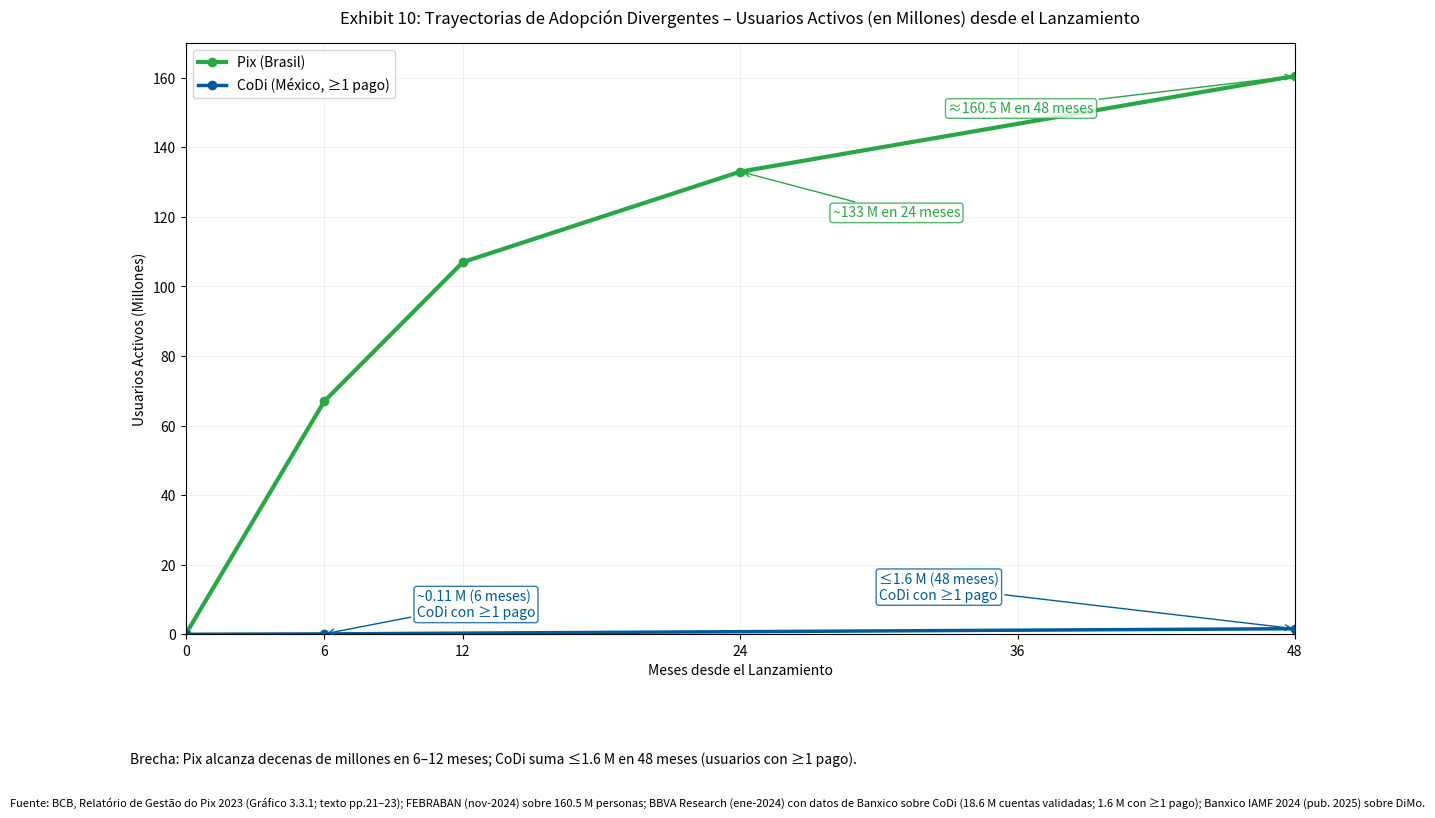

Here is the Python script that generated this plot: (Note: this script raises an exception after producing the figure.)
# Re-run the plotting code to generate the exhibit and save as PNG and SVG
import matplotlib.pyplot as plt
import numpy as np

# Data
pix_months = np.array([0, 6, 12, 24, 48])
pix_users_m = np.array([0, 67, 107, 133, 160.5])

codi_months = np.array([0, 6, 48])
codi_users_m = np.array([0, 0.11, 1.6])

plt.figure(figsize=(12, 7), dpi=150)

plt.plot(pix_months, pix_users_m, marker='o', linewidth=3, color='#28A745', label='Pix (Brasil)')
plt.plot(codi_months, codi_users_m, marker='o', linewidth=2.5, color='#005B9A', label='CoDi (México, ≥1 pago)')

plt.title('Exhibit 10: Trayectorias de Adopción Divergentes – Usuarios Activos (en Millones) desde el Lanzamiento', pad=14)
plt.xlabel('Meses desde el Lanzamiento')
plt.ylabel('Usuarios Activos (Millones)')
plt.xlim(0, 48)
plt.ylim(0, 170)
plt.xticks([0, 6, 12, 24, 36, 48])
plt.grid(True, which='both', axis='both', linewidth=0.5, alpha=0.25)

plt.annotate('~133 M en 24 meses', xy=(24, 133), xytext=(28, 120),
             arrowprops=dict(arrowstyle='->', color='#28A745'),
             fontsize=10, color='#28A745', bbox=dict(boxstyle='round,pad=0.2', fc='white', ec='#28A745', alpha=0.8))

plt.annotate('≈160.5 M en 48 meses', xy=(48, 160.5), xytext=(33, 150),
             arrowprops=dict(arrowstyle='->', color='#28A745'),
             fontsize=10, color='#28A745', bbox=dict(boxstyle='round,pad=0.2', fc='white', ec='#28A745', alpha=0.8))

plt.annotate('~0.11 M (6 meses)\nCoDi con ≥1 pago', xy=(6, 0.11), xytext=(10, 5),
             arrowprops=dict(arrowstyle='->', color='#005B9A'),
             fontsize=10, color='#005B9A', bbox=dict(boxstyle='round,pad=0.2', fc='white', ec='#005B9A', alpha=0.8))

plt.annotate('≤1.6 M (48 meses)\nCoDi con ≥1 pago', xy=(48, 1.6), xytext=(30, 10),
             arrowprops=dict(arrowstyle='->', color='#005B9A'),
             fontsize=10, color='#005B9A', bbox=dict(boxstyle='round,pad=0.2', fc='white', ec='#005B9A', alpha=0.8))

footer1 = ("Brecha: Pix alcanza decenas de millones en 6–12 meses; "
           "CoDi suma ≤1.6 M en 48 meses (usuarios con ≥1 pago).")
plt.gcf().text(0.01, -0.10, footer1, fontsize=10, ha='left')

footer2 = ("Fuente: BCB, Relatório de Gestão do Pix 2023 (Gráfico 3.3.1; texto pp.21–23); "
           "FEBRABAN (nov-2024) sobre 160.5 M personas; "
           "BBVA Research (ene-2024) con datos de Banxico sobre CoDi (18.6 M cuentas validadas; 1.6 M con ≥1 pago); "
           "Banxico IAMF 2024 (pub. 2025) sobre DiMo.")
plt.gcf().text(0.5, -0.16, footer2, fontsize=8, ha='center')

plt.legend(loc='upper left')
plt.tight_layout()

png_path = "0_Analisis_Cuantitativo/Results/Nuevos/Exhibit10_Trayectorias_Adopcion.png"
svg_path = "0_Analisis_Cuantitativo/Results/Nuevos/Exhibit10_Trayectorias_Adopcion.svg"
plt.savefig(png_path, bbox_inches='tight')
plt.savefig(svg_path, bbox_inches='tight')
print(png_path)
print(svg_path)
